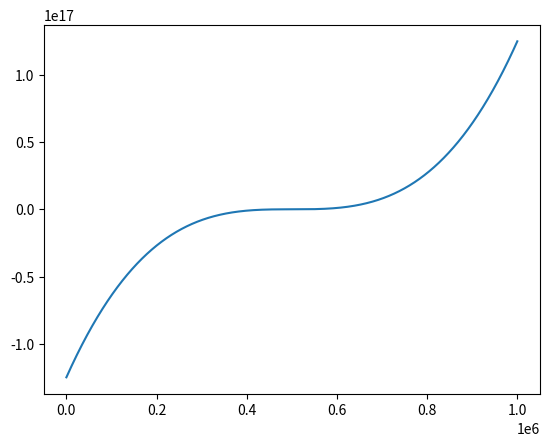

Source code (Python):
import math
import matplotlib.pyplot as plt
def mat_funkcja(x):
    return pow(x, 3) - 1500000 * pow(x, 2) + 750000000002 * x - 125000000000999990
def mat_funkcja2(i):
    return [pow(x, 3) - 1500000 * pow(x, 2) + 750000000002 * x - 125000000000999990 for x in i]

def bisection(a, b, epsilon):
    if (mat_funkcja(a) * mat_funkcja(b) >= 0):
        print("Podane punkty nie spełniają założen funcji, tzn przyjmuje różne znaki na końcach przedziału")
        return
    while (abs(b - a) >= epsilon):
        c = (a + b) / 2         # Znajduje srodkowy element przedziału
        if (abs(mat_funkcja(c)) <= epsilon): #jesli wartosc srodkowewgo elementu jest miejscem zerowym (przyblizenie epsilon)
            break
        # Ktora obszar ma teraz wybrac [a,c] czy [b,c]
        elif (mat_funkcja(c) * mat_funkcja(a) < 0): # sprawdzanie tego samego zalozenia co w 6 linii
            b = c
        else:
            a = c

    print("Wartość pierwiastka wynosi : ", "%.5f" % c)
bisection(0, pow(10,6), 0.01)
x = range(0, pow(10,6))
plt.plot(x, mat_funkcja2(x))
plt.show()